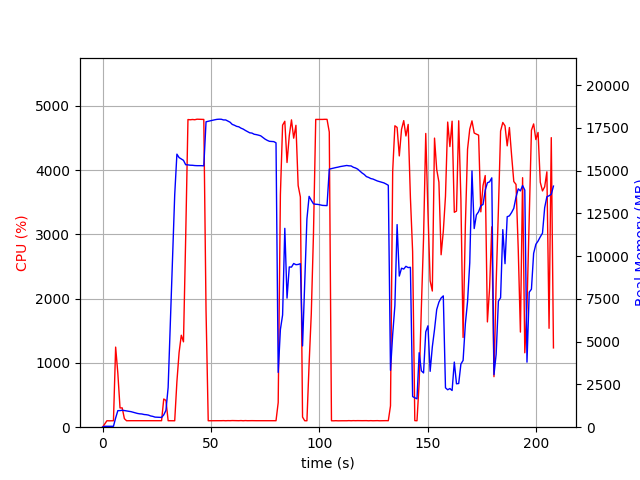

Data behind this chart, as committed beside it:
elapsed_time, nproc, cpu, mem_real, mem_virtual
3.528594970703125e-05, 1, 0.0, 9.488, 3191
1.007, 1, 48.7, 53, 654.3
2.014, 1, 100.3, 53, 654.3
3.021, 1, 99.3, 53, 654.3
4.028, 1, 100.3, 53, 654.3
5.035, 1, 100.3, 53, 654.3
6.043, 1, 1246, 540.3, 4519
7.052, 1, 840.0, 967.5, 4989
8.061, 1, 299.4, 971.5, 4989
9.069, 1, 300.4, 988.9, 4989
10.08, 1, 133.0, 973.5, 4989
11.08, 1, 100.3, 950.1, 4989
12.09, 1, 101.2, 930, 4989
13.1, 1, 101.2, 910.1, 4989
14.11, 1, 101.2, 874.4, 4989
15.11, 1, 101.3, 840.4, 4989
16.12, 1, 101.3, 804.6, 4989
17.13, 1, 101.0, 782, 4989
18.14, 1, 100.1, 773.6, 4989
19.15, 1, 101.9, 742, 4989
20.16, 1, 100.0, 730.9, 4989
21.17, 1, 101.1, 708.8, 4989
22.18, 1, 101.0, 657.6, 4989
23.19, 1, 100.1, 633.2, 4989
24.2, 1, 102.1, 590, 4989
25.21, 1, 101.0, 582, 4989
26.22, 1, 99.9, 575, 4989
27.23, 1, 101.0, 571.1, 4989
28.24, 1, 438.8, 721.8, 5115
29.25, 1, 416.4, 981.6, 7154
30.26, 1, 100.8, 2326, 36726
31.27, 1, 101.0, 6078, 36726
32.28, 1, 100.9, 9825, 36726
33.29, 1, 100.0, 13588, 36726
34.3, 1, 707.8, 15970, 36726
35.31, 1, 1161, 15770, 36726
36.33, 1, 1430, 15689, 36726
37.34, 1, 1328, 15608, 36736
38.35, 1, 2939, 15351, 36736
39.41, 1, 4785, 15343, 36736
40.45, 1, 4781, 15323, 36736
41.5, 1, 4786, 15318, 36736
42.55, 1, 4782, 15303, 36736
43.59, 1, 4790, 15296, 36736
44.63, 1, 4789, 15296, 36736
45.67, 1, 4789, 15296, 36736
46.71, 1, 4786, 15285, 36736
47.74, 1, 1811, 17863, 39300
48.75, 1, 100.3, 17893, 39300
49.76, 1, 100.3, 17922, 39300
50.77, 1, 99.3, 17952, 39300
51.77, 1, 100.3, 17981, 39300
52.78, 1, 100.3, 18005, 39300
53.79, 1, 101.2, 18014, 39300
54.8, 1, 101.2, 18011, 39300
55.8, 1, 102.3, 17971, 39300
56.81, 1, 100.3, 17971, 39300
57.82, 1, 102.2, 17907, 39300
58.83, 1, 101.3, 17838, 39300
59.83, 1, 103.2, 17710, 39300
... 146 more rows
